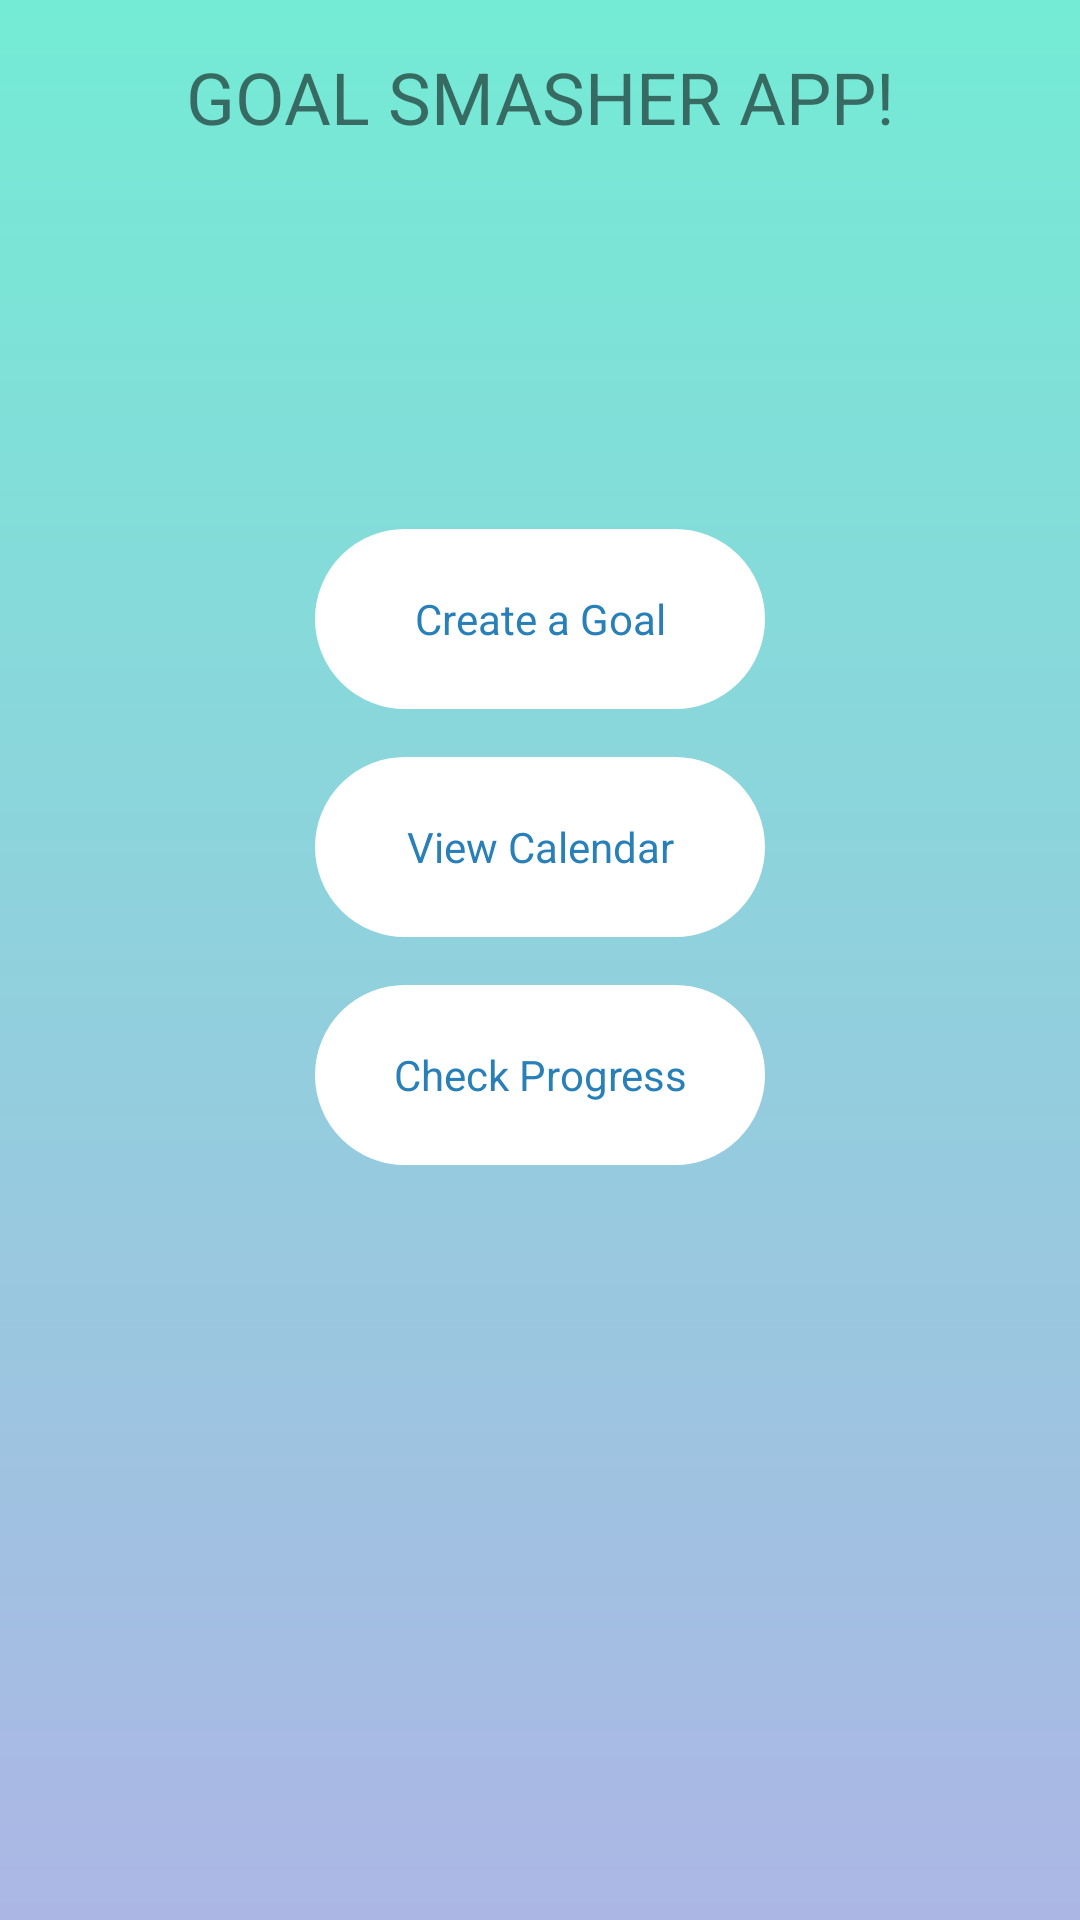

Produce the Android XML layout that renders to this screen, including the resource entries it uses.
<!-- AndroidManifest.xml: application theme AppTheme -->
<!-- res/layout/activity_main.xml -->
<?xml version="1.0" encoding="utf-8"?>
<androidx.constraintlayout.widget.ConstraintLayout xmlns:android="http://schemas.android.com/apk/res/android"
    xmlns:app="http://schemas.android.com/apk/res-auto"
    xmlns:tools="http://schemas.android.com/tools"
    android:background="@drawable/gradient_background_color"
    android:layout_width="match_parent"
    android:layout_height="match_parent"
    tools:context=".controller.Main">

    <TextView
        android:id="@+id/textViewMain"
        android:layout_width="wrap_content"
        android:layout_height="wrap_content"
        android:layout_marginTop="16dp"
        android:text="@string/goal_smasher_app"
        android:textSize="24sp"
        app:layout_constraintEnd_toEndOf="parent"
        app:layout_constraintStart_toStartOf="parent"
        app:layout_constraintTop_toTopOf="parent" />

    <Button
        android:id="@+id/createYourGoal"
        android:background="@drawable/design_buttons"
        android:layout_width="150dp"
        android:layout_height="60dp"
        android:layout_marginTop="128dp"
        android:text="@string/create_a_goal"
        android:textSize="14sp"
        android:textColor="#2980B9"
        app:layout_constraintEnd_toEndOf="parent"
        app:layout_constraintStart_toStartOf="parent"
        app:layout_constraintTop_toBottomOf="@+id/textViewMain" />

    <Button
        android:id="@+id/viewYourCalendar"
        android:background="@drawable/design_buttons"
        android:layout_width="150dp"
        android:layout_height="60dp"
        android:layout_marginTop="16dp"
        android:text="@string/view_calendar"
        android:textColor="#2980B9"
        app:layout_constraintEnd_toEndOf="parent"
        app:layout_constraintStart_toStartOf="parent"
        app:layout_constraintTop_toBottomOf="@+id/createYourGoal" />

    <Button
        android:id="@+id/checkProgressGoal"
        android:background="@drawable/design_buttons"
        android:layout_width="150dp"
        android:layout_height="60dp"
        android:layout_marginTop="16dp"
        android:text="@string/check_progress"
        android:textColor="#2980B9"
        app:layout_constraintEnd_toEndOf="parent"
        app:layout_constraintStart_toStartOf="parent"
        app:layout_constraintTop_toBottomOf="@+id/viewYourCalendar" />

</androidx.constraintlayout.widget.ConstraintLayout>
<!-- resources referenced by this layout -->
<resources>
  <!-- drawable design_buttons (drawable) -->
  <?xml version="1.0" encoding="utf-8"?>
  <shape xmlns:android="http://schemas.android.com/apk/res/android" android:shape="rectangle">
      <stroke android:color="#FfFFFF" android:width="1dp"/>
      <corners android:radius="50dp"/>
      <solid android:color="#FFFFFF"/>
  </shape>
  <!-- drawable gradient_background_color (drawable) -->
  <?xml version="1.0" encoding="utf-8"?>
  <shape xmlns:android="http://schemas.android.com/apk/res/android">
      <gradient
          android:angle="90"
          android:endColor="#74ebd5"
          android:startColor="#ACB6E5" />
  </shape>
  <string name="check_progress">Check Progress</string>
  <string name="create_a_goal">Create a Goal</string>
  <string name="goal_smasher_app">GOAL SMASHER APP!</string>
  <string name="view_calendar">View Calendar</string>
  <style name="AppTheme" parent="Theme.AppCompat.Light.DarkActionBar">
          
  
          <item name="windowActionBar">false</item>
          <item name="windowNoTitle">true</item>
          <item name="colorPrimary">@color/colorPrimary</item>
          <item name="colorPrimaryDark">@color/colorPrimaryDark</item>
          <item name="colorAccent">@color/colorAccent</item>
          <item name="android:textViewStyle">@style/CustomTextView</item>
          <item name="android:buttonStyle">@style/CustomButtonText</item>
      </style>
  <color name="colorPrimary">#6200EE</color>
  <color name="colorPrimaryDark">#3700B3</color>
  <color name="colorAccent">#03DAC5</color>
  <style name="CustomTextView" parent="android:Widget.TextView">
          <item name="fontFamily">@font/oswald_r</item>
      </style>
  <style name="CustomButtonText" parent="android:Widget.Button">
          <item name="fontFamily">@font/roboto_r</item>
      </style>
</resources>
